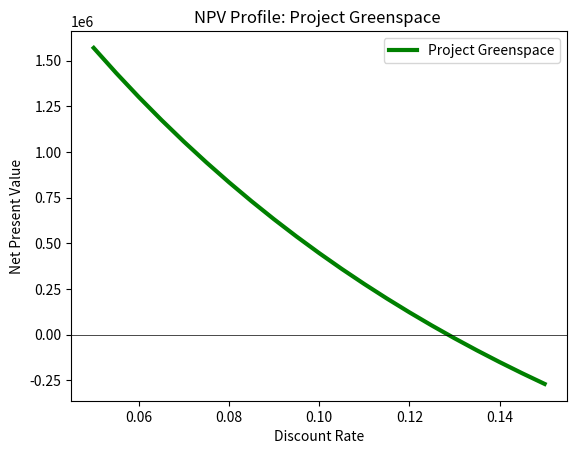

Recreate this plot in Python.
import matplotlib.pyplot as plt

project_a = [-2000000, 0, 0, 50000, 250000, 500000, 500000, 750000, 750000, 500000, 500000, 500000, 500000 ,500000,100000]

discount_rate = [0.05, 0.055, 0.06, 0.065, 0.07, 0.075, 0.08, 0.085, 0.09, 0.095, 0.1, 0.105, 0.11, 0.115, 0.12, 0.125, 0.13, 0.135, 0.14, 0.145, 0.15]

def calculate_npv(rate, cash_flow):
    npv = 0
    for t in range(len(cash_flow)):
        npv += cash_flow[t]/(1+rate)**t
    return npv

npvs_a = list()
for rate in discount_rate:
  npv_a = calculate_npv(rate,project_a)
  npvs_a.append(npv_a)
  
plt.plot(discount_rate,npvs_a, linewidth = 3.0, color = "green", label = "Project Greenspace")
plt.axhline(y=0, linewidth = 0.5, color = "black")
plt.title('NPV Profile: Project Greenspace ')
plt.xlabel('Discount Rate')
plt.ylabel('Net Present Value')
plt.legend()
plt.show()
